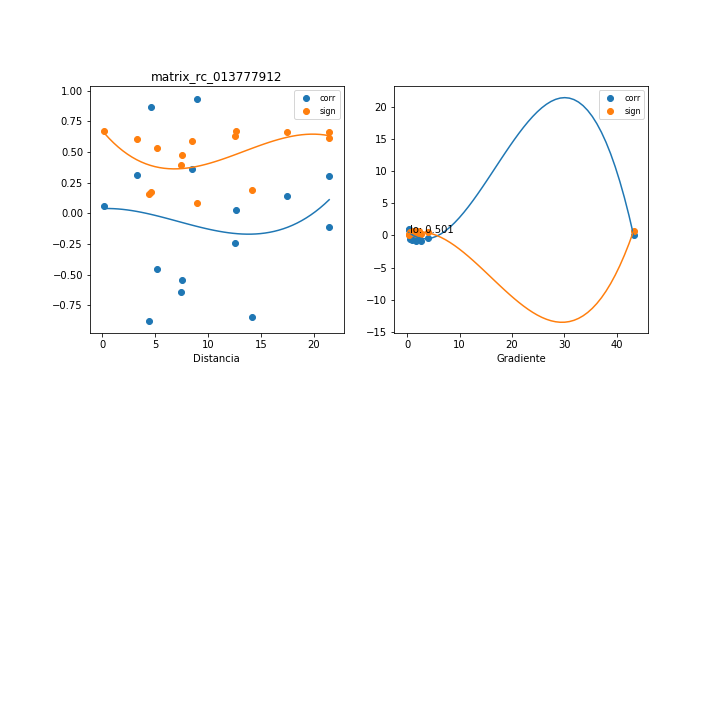

Source data for this figure (header and first rows):
, mx_co, mx_di, mx_gr, mx_si
0, 0.9323, 8.944, 0.351, 0.08829
1, -0.8487, 14.16, 1.696, 0.1886
2, 0.1387, 17.48, 1.093, 0.6615
3, -0.1105, 21.38, 1.423, 0.6662
4, 0.3062, 21.44, 0.9516, 0.6112
5, -0.4577, 5.222, 4, 0.5332
6, 0.3609, 8.535, 1.87, 0.5866
7, -0.2438, 12.56, 2.172, 0.6344
8, 0.02472, 12.64, 1.366, 0.6741
9, 0.3141, 3.314, 1.485, 0.6079
10, -0.6417, 7.471, 0.8558, 0.3967
11, -0.5449, 7.58, 0.4774, 0.4742
12, -0.8766, 4.427, 2.556, 0.1562
13, 0.8645, 4.581, 0.2845, 0.1704
14, 0.05644, 0.2315, 43.25, 0.6723
